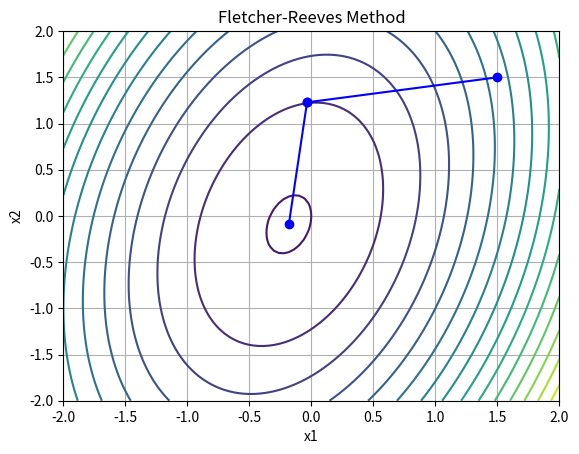
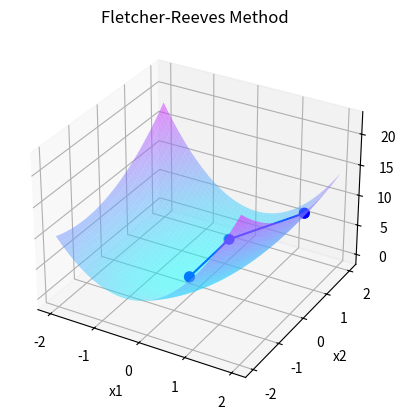

Here is the Python script that generated these plots, in order:
import numpy as np
import matplotlib.pyplot as plt
import math


def func(x1, x2):
    return 3 * x1 ** 2 + x2 ** 2 - x1 * x2 + x1


def gradient(x1, x2):
    return np.array([6 * x1 - x2 + 1, 2 * x2 - x1])


def norm(vector):
    return np.sqrt(vector[0] ** 2 + vector[1] ** 2)


def golden_section_search(func, a, b, tol=1e-5):
    gr = (math.sqrt(5) + 1) / 2  # Золотое сечение
    c = b - (b - a) / gr
    d = a + (b - a) / gr
    while abs(c - d) > tol:
        if func(c) < func(d):
            b = d
        else:
            a = c
        c = b - (b - a) / gr
        d = a + (b - a) / gr
    return (b + a) / 2


def fletcher_reeves_method(start_point, eps1=0.1, eps2=0.15, M=10):
    x_values = [np.array(start_point)]
    k = 0
    flag = False
    prev_grad = gradient(*start_point)
    d = -prev_grad

    while True:
        grad = gradient(*x_values[k])
        grad_norm = norm(grad)

        if grad_norm < eps1:
            break
        if k >= M:
            break

        def line_search(t):
            return func(*(x_values[k] + t * d))

        # Используем метод золотого сечения для нахождения оптимального t
        t_opt = golden_section_search(line_search, a=0, b=1)

        new_point = x_values[k] + t_opt * d

        if grad_norm ** 2 < eps2 or k == 0:
            beta = 0
        else:
            beta = np.dot(grad, grad) / np.dot(prev_grad, prev_grad)

        d = -grad + beta * d

        k += 1
        x_values.append(new_point)
        prev_grad = grad

    print('x* =', x_values[-1])
    print('f(x*) =', func(*x_values[-1]))
    print('k =', len(x_values) - 1)
    print('Последние координаты точки x на каждой итерации:')
    for i, x_val in enumerate(x_values):
        print(f'Итерация {i + 1}: x1 = {x_val[0]}, x2 = {x_val[1]}, f(x) = {func(*x_val)}')

    img_2d(x_values)
    img_3d(x_values)

    return x_values


def img_2d(x_values):
    plt.figure()
    x_range = np.linspace(-2, 2, 100)
    y_range = np.linspace(-2, 2, 100)
    X, Y = np.meshgrid(x_range, y_range)
    Z = func(X, Y)

    plt.contour(X, Y, Z, levels=20)
    x_val = np.array(x_values)
    plt.plot(x_val[:, 0], x_val[:, 1], '-o', color='blue')
    plt.xlabel('x1')
    plt.ylabel('x2')
    plt.title('Fletcher-Reeves Method')
    plt.grid(True)
    plt.show()


def img_3d(x_values):
    fig = plt.figure()
    ax = fig.add_subplot(111, projection='3d')
    x_range = np.linspace(-2, 2, 100)
    y_range = np.linspace(-2, 2, 100)
    X, Y = np.meshgrid(x_range, y_range)
    Z = func(X, Y)

    ax.plot_surface(X, Y, Z, cmap='cool', alpha=0.5)

    x_val = np.array(x_values)
    ax.scatter(x_val[:, 0], x_val[:, 1], func(x_val[:, 0], x_val[:, 1]), c='blue', s=50)
    ax.plot(x_val[:, 0], x_val[:, 1], func(x_val[:, 0], x_val[:, 1]), '-o', color='blue')
    ax.set_xlabel('x1')
    ax.set_ylabel('x2')
    ax.set_zlabel('f(x1, x2)')
    ax.set_title('Fletcher-Reeves Method')
    ax.grid(True)
    plt.show()


start_point = (1.5, 1.5)
result = fletcher_reeves_method(start_point)